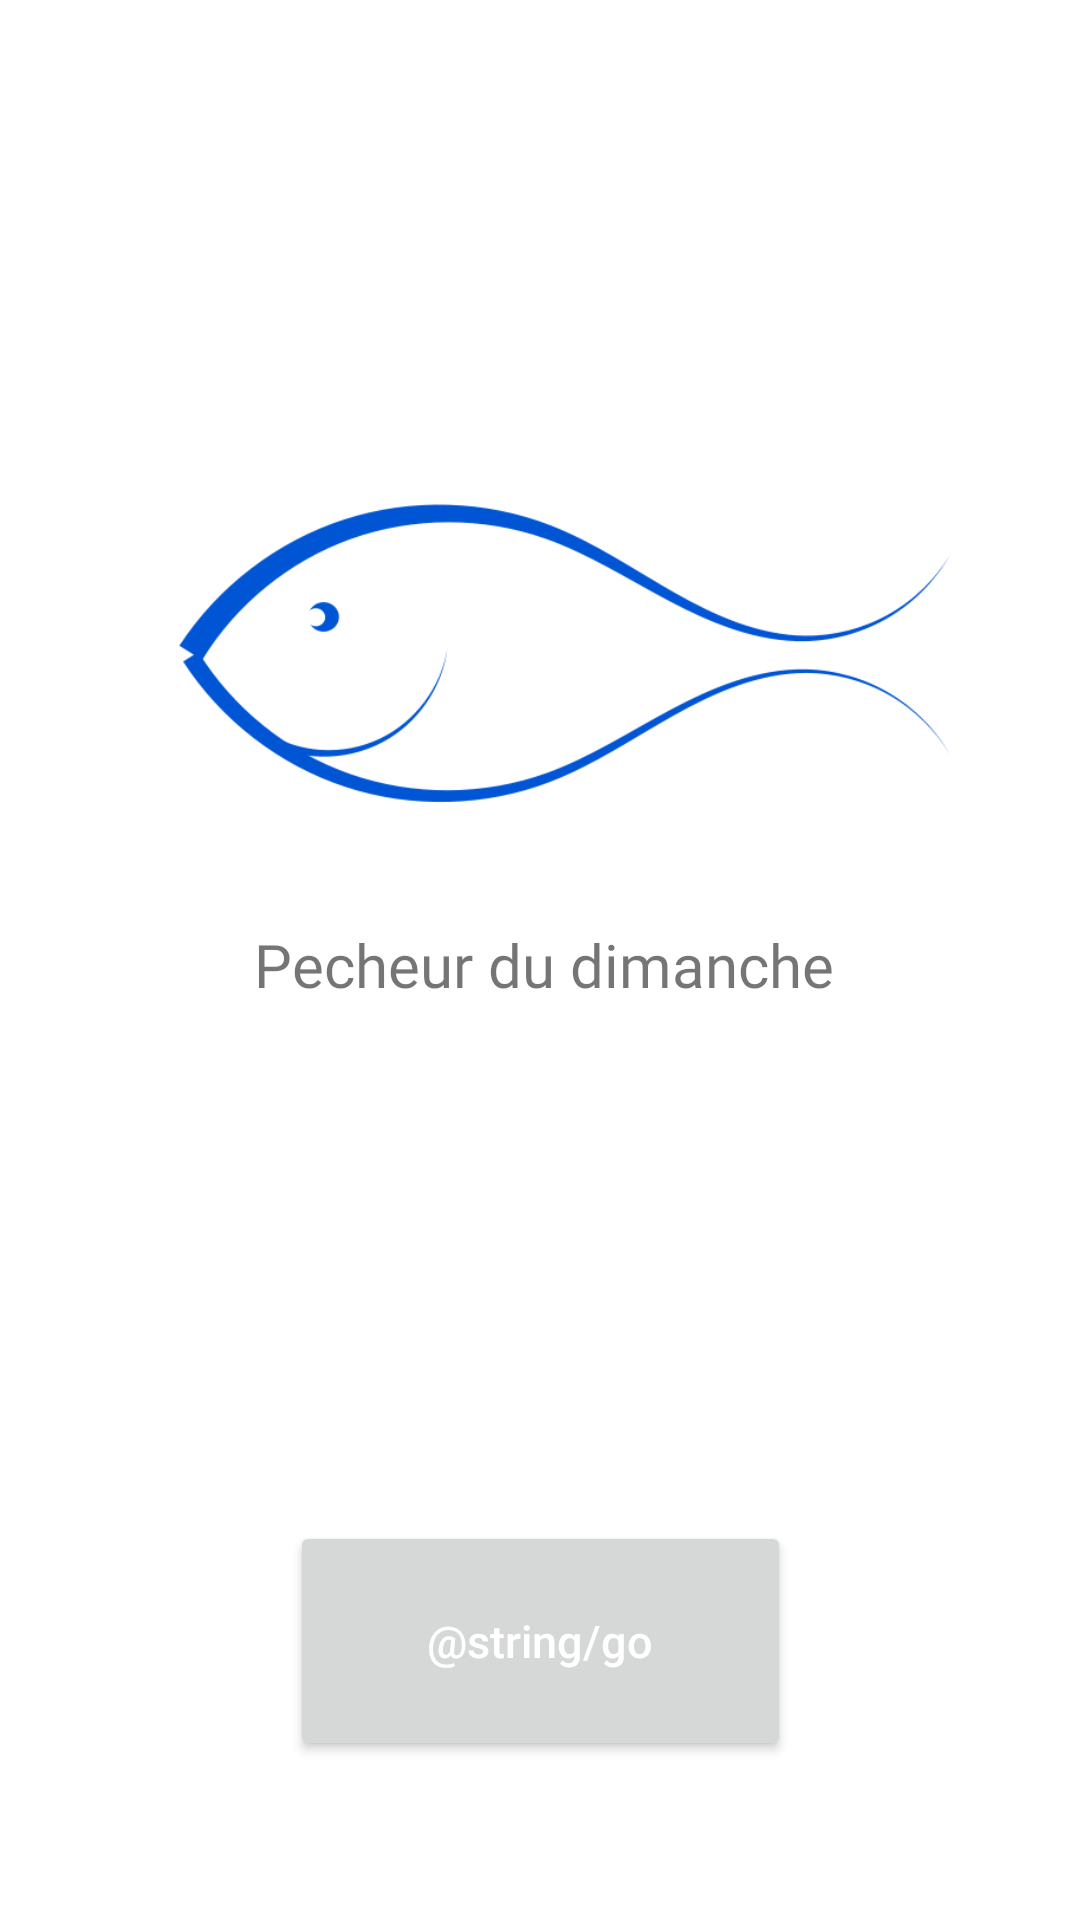

Write the Android layout XML for this screen, with the resource values it uses.
<!-- AndroidManifest.xml: application theme Theme.PECHEURDUDIMANCHE -->
<!-- res/layout/activity_main.xml -->
<?xml version="1.0" encoding="utf-8"?>
<androidx.constraintlayout.widget.ConstraintLayout xmlns:android="http://schemas.android.com/apk/res/android"
    xmlns:app="http://schemas.android.com/apk/res-auto"
    xmlns:tools="http://schemas.android.com/tools"
    android:layout_width="match_parent"
    android:layout_height="match_parent"
    tools:context=".activities.MainActivity">

    <Button
        android:id="@+id/buttonGo"
        android:layout_width="167dp"
        android:layout_height="80dp"
        android:layout_marginTop="168dp"
        android:hint="@string/go"
        android:textColor="@color/white"
        android:textColorHint="@color/white"
        android:textSize="15sp"
        app:layout_constraintEnd_toEndOf="parent"
        app:layout_constraintStart_toStartOf="parent"
        app:layout_constraintTop_toBottomOf="@+id/imageView" />

    <ImageView
        android:id="@+id/imageView"
        android:layout_width="317dp"
        android:layout_height="223dp"
        android:layout_marginTop="116dp"
        app:layout_constraintEnd_toEndOf="parent"
        app:layout_constraintHorizontal_bias="0.67"
        app:layout_constraintStart_toStartOf="parent"
        app:layout_constraintTop_toTopOf="parent"
        app:srcCompat="@drawable/logo" />

    <TextView
        android:id="@+id/textView"
        android:layout_width="wrap_content"
        android:layout_height="wrap_content"
        android:layout_marginTop="308dp"
        android:fontFamily="@font/carter_one"
        android:text="Pecheur du dimanche"
        android:textSize="20sp"
        app:layout_constraintEnd_toEndOf="parent"
        app:layout_constraintHorizontal_bias="0.507"
        app:layout_constraintStart_toStartOf="parent"
        app:layout_constraintTop_toTopOf="parent"
        tools:text="Pecheur du dimanche" />

</androidx.constraintlayout.widget.ConstraintLayout>
<!-- resources referenced by this layout -->
<resources>
  <!-- drawable logo: png bitmap (drawable-v24, 20170 bytes) -->
  <style name="Theme.PECHEURDUDIMANCHE" parent="Theme.MaterialComponents.DayNight.DarkActionBar">
          
          <item name="colorPrimary">@color/purple_500</item>
          <item name="colorPrimaryVariant">@color/purple_700</item>
          <item name="colorOnPrimary">@color/white</item>
          
          <item name="colorSecondary">@color/teal_200</item>
          <item name="colorSecondaryVariant">@color/teal_700</item>
          <item name="colorOnSecondary">@color/black</item>
          
          <item name="android:statusBarColor" tools:targetApi="l">?attr/colorPrimaryVariant</item>
          
      </style>
  <!-- not gathered from this repository: default colours our renderer supplied (Android Studio template values) -->
  <color name="purple_500">#FF6200EE</color>
  <color name="purple_700">#FF3700B3</color>
  <color name="teal_200">#FF03DAC5</color>
  <color name="teal_700">#FF018786</color>
  <color name="black">#FF000000</color>
  <color name="white">#FFFFFFFF</color>
</resources>
